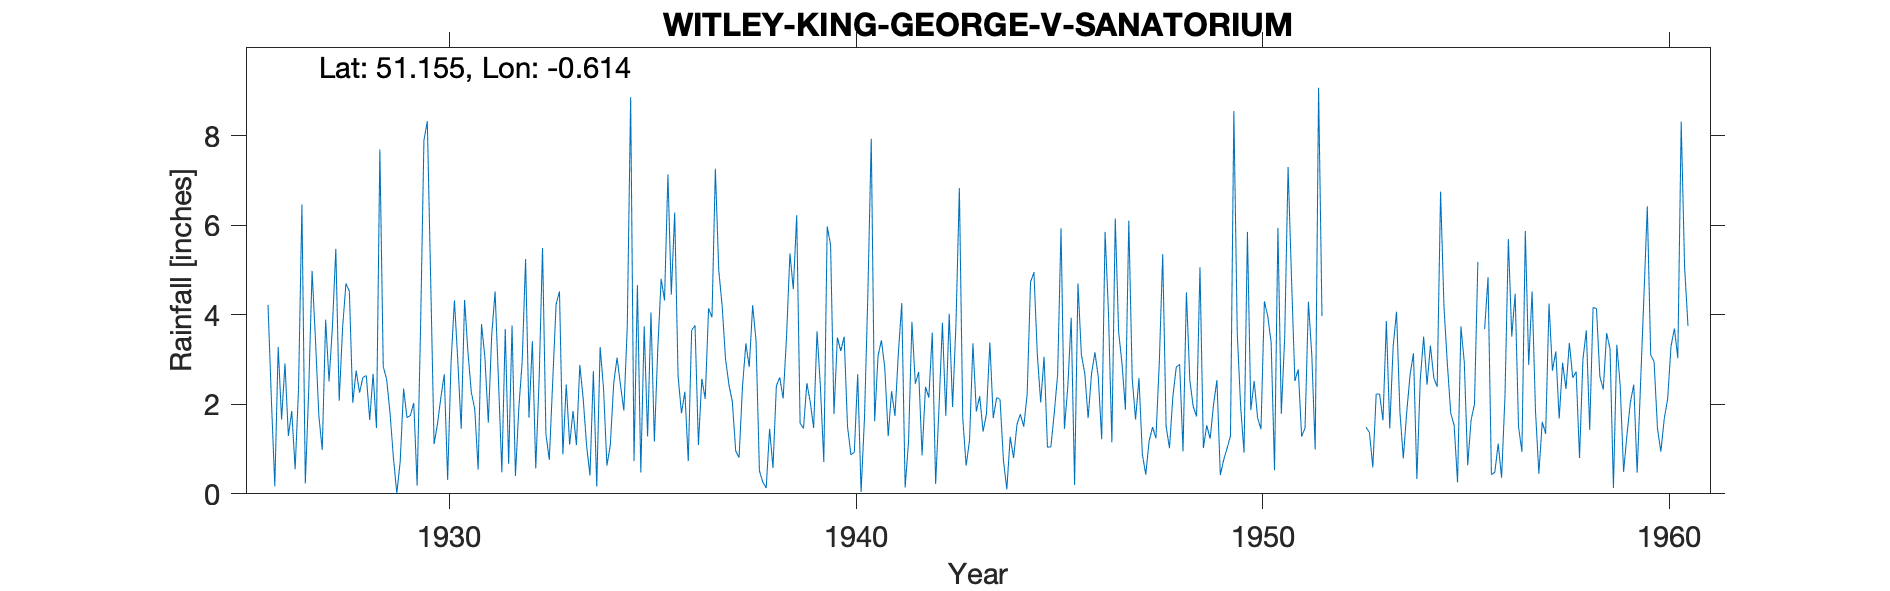

Source data for this figure (header and first rows):
WITLEY-KING-GEORGE-V-SANATORIUM, , , , , , , , , , , , , , , , , , , , , , , 
Grid ref, SU970404, Long, -0.6137, Lat, 51.16, Elevation, 305, ft, , , , , , , , , , , , , , , 
Station no, 173, , , , , , , , , , , , , , , , , , , , , , 
, 1920, 1921, 1922, 1923, 1924, 1925, 1926, 1927, 1928, 1929, 1930, 1931, 1932, 1933, 1934, 1935, 1936, 1937, 1938, 1939, 1940, 1941, 1942
January, , , , , , , 4.22, 2.31, 4.52, 1.8, 4.76, 2.26, 3.76, 2.51, 2.74, 0.73, 6.28, 7.26, 3.42, 6.22, 3.49, 3.08, 2.72
February, , , , , , , 2.08, 4.98, 2.03, 0.81, 1.11, 1.89, 0.4, 4.23, 0.16, 4.66, 2.62, 4.99, 0.51, 1.58, 3.19, 3.43, 0.86
March, , , , , , , 0.17, 3.43, 2.75, 0.01, 1.56, 0.54, 1.91, 4.52, 3.28, 0.48, 1.8, 4.2, 0.26, 1.46, 3.51, 2.81, 2.39
April, , , , , , , 3.28, 1.74, 2.26, 0.72, 2.15, 3.79, 2.96, 0.88, 2.35, 3.74, 2.28, 3.01, 0.13, 2.47, 1.5, 1.29, 2.15
May, , , , , , , 1.66, 0.98, 2.6, 2.35, 2.67, 3.04, 5.24, 2.44, 0.63, 1.28, 0.73, 2.44, 1.45, 2.05, 0.87, 2.29, 3.6
June, , , , , , , 2.91, 3.89, 2.64, 1.7, 0.31, 1.59, 1.7, 1.1, 1.09, 4.05, 3.65, 2.06, 0.58, 1.47, 0.93, 1.74, 0.22
July, , , , , , , 1.29, 2.51, 1.65, 1.75, 2.93, 3.54, 3.41, 1.85, 2.47, 1.17, 3.76, 0.96, 2.41, 3.63, 2.67, 3.14, 1.94
August, , , , , , , 1.85, 3.73, 2.68, 2.03, 4.32, 4.52, 0.57, 1.09, 3.04, 3.22, 1.09, 0.81, 2.6, 2.39, 0.04, 4.26, 3.82
September, , , , , , , 0.55, 5.47, 1.47, 0.18, 2.97, 2.53, 2.57, 2.88, 2.43, 4.8, 2.57, 2.39, 2.13, 0.71, 1.69, 0.14, 1.74
October, , , , , , , 2.34, 2.08, 7.69, 3.68, 1.45, 0.48, 5.49, 2.12, 1.86, 4.32, 2.12, 3.36, 3.5, 5.97, 4.46, 1.16, 4.02
November, , , , , , , 6.46, 3.71, 2.84, 7.89, 4.33, 3.68, 1.33, 1.08, 3.72, 7.13, 4.14, 2.83, 5.37, 5.56, 7.93, 3.84, 1.94
December, , , , , , , 0.23, 4.7, 2.56, 8.32, 3.15, 0.67, 0.76, 0.41, 8.86, 4.45, 3.94, 4.21, 4.57, 1.78, 1.62, 2.46, 3.8
Total, , , , , , , 27.04, 39.53, 35.69, 31.24, 31.71, 28.53, 30.1, 25.11, 32.63, 40.03, 34.98, 38.52, 26.93, 35.29, 31.9, 29.64, 29.2
1930 Gauge read 9am in winter, , , , , , , , , , , , , , , , , , , , , , , 
1930 Gauge read 10am in summer, , , , , , , , , , , , , , , , , , , , , , , 
Station previously numbered 173, , , , , , , , , , , , , , , , , , , , , , , 
1957 Boiler House Chimney 200yds E, , , , , , , , , , , , , , , , , , , , , , , 
1959 Re-sited Boiler House Chimney now 3…, , , , , , , , , , , , , , , , , , , , , , , 
Note NGR on sheet and CEDA places chimne…, , , , , , , , , , , , , , , , , , , , , , , 
